The GitHub repository likeblossom/breaking-reCAPTCHA contains a labelled image folder "recaptcha_tiles" with 12 categories: bicycle, bridge, bus, car, chimney, crosswalk, hydrant, motorcycle, mountain, stairs, tractor, traffic light. Examples follow, each with its label.

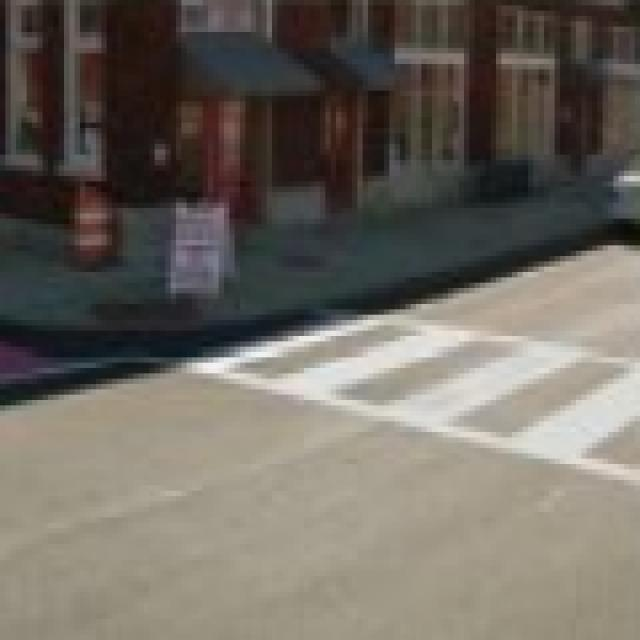
Label: crosswalk

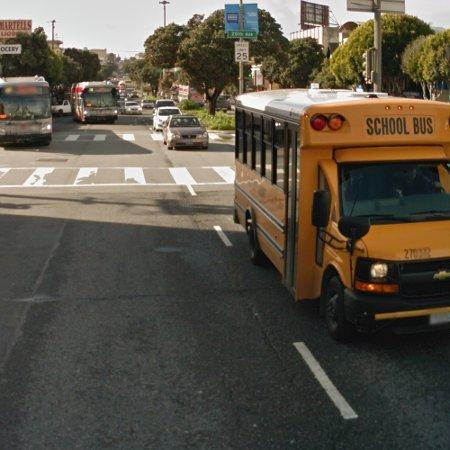
Label: bus

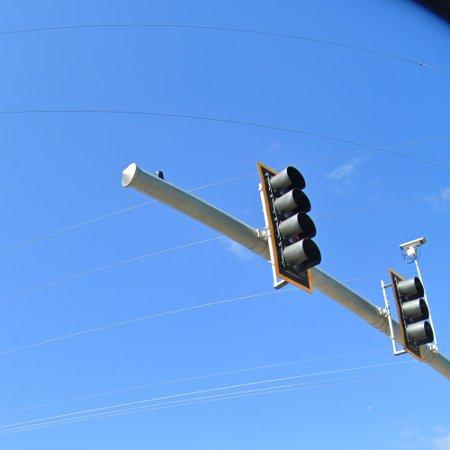
Label: traffic light

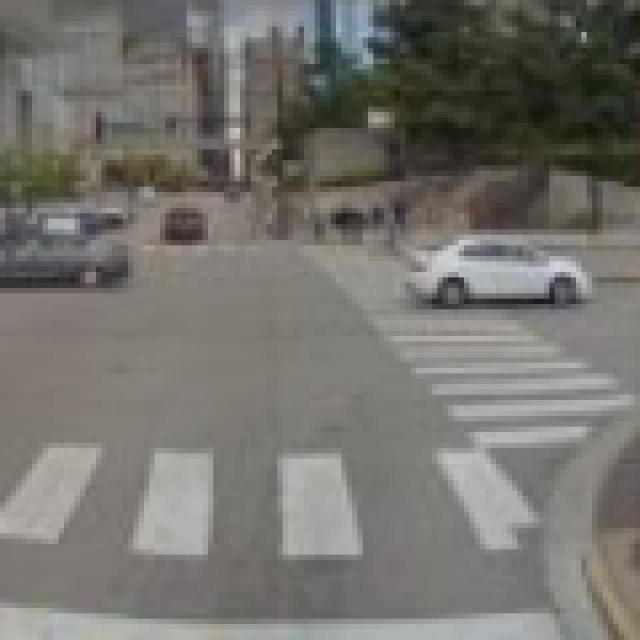
Label: crosswalk

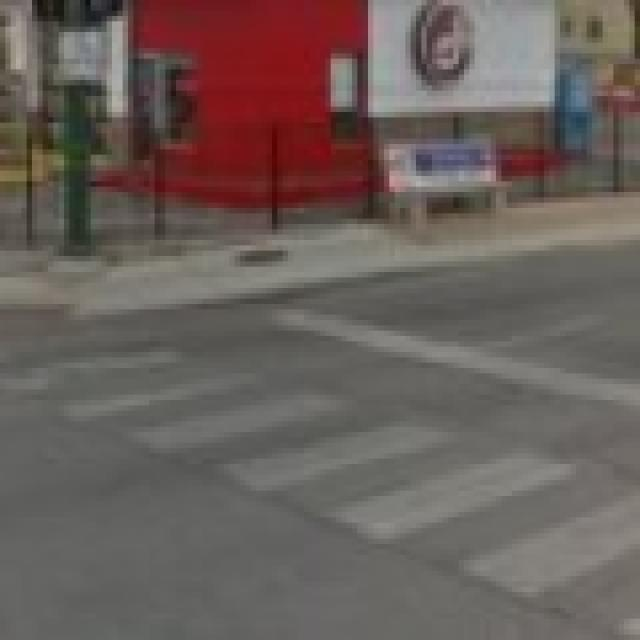
Label: crosswalk

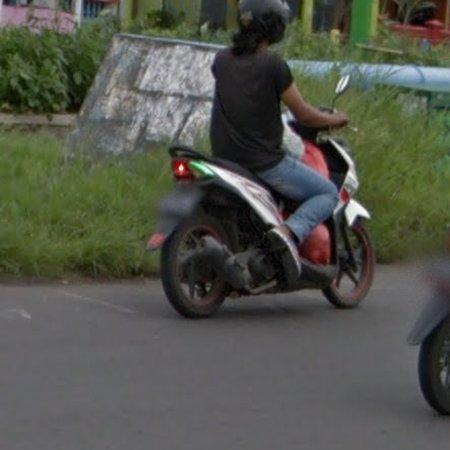
Label: motorcycle
